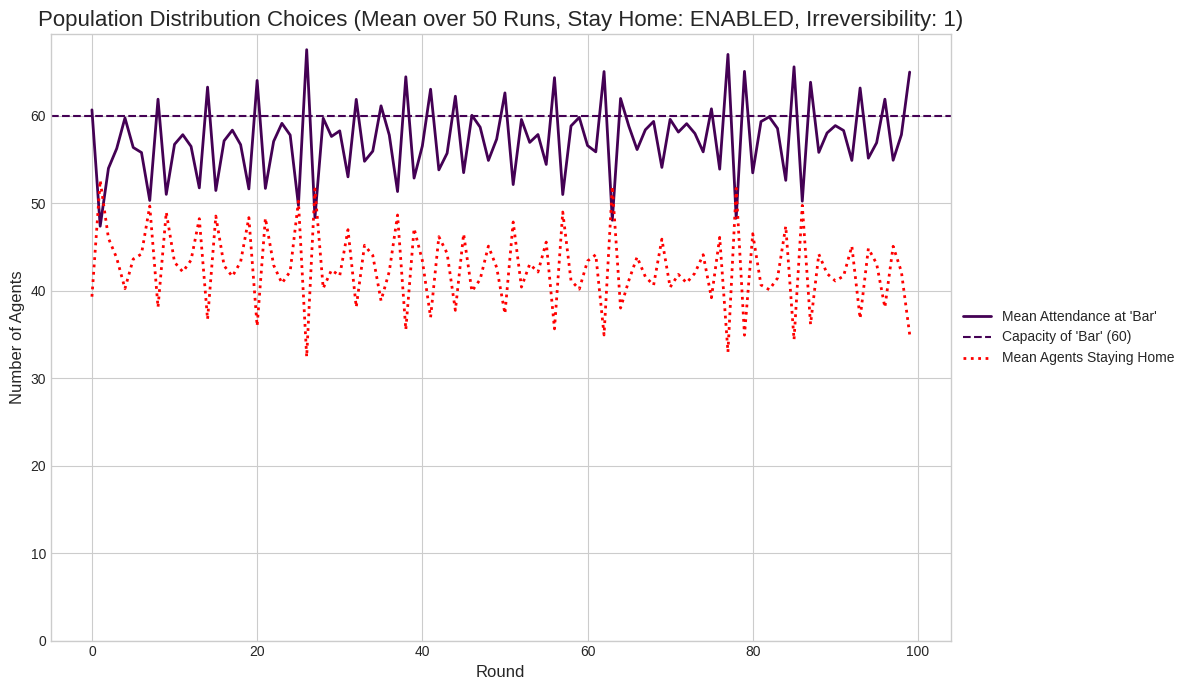

The matplotlib source for this figure:
# -*- coding: utf-8 -*-
"""
Created on Sun Nov 23 11:58:03 2025

@author: yanghisan
"""

import numpy as np
import matplotlib.pyplot as plt
import time
from scipy.stats import ttest_1samp, ttest_rel
import random

# --- Game Configuration ---
NUM_AGENTS = 100
NUM_ROUNDS = 100
NUM_SIMULATION_RUNS = 50

# --- Control Variable for Stay-Home Option ---
ALLOW_STAY_HOME = True
single_plot = 1

# --- Irreversibility Configuration ---
# Agent must stay at a chosen bar for this many periods.
# Set to 1 for no irreversibility.
IRREVERSIBILITY_PERIODS = 1

# Set the learning policy: 'ON_POLICY' or 'OFF_POLICY'
# 'ON_POLICY': Only the strategy used to make a decision is updated.
# 'OFF_POLICY': All of an agent's strategies are evaluated and updated each round.
POLICY_TYPE = 'ON_POLICY'

# Set the softmax temperature for strategy selection.
# temp = 0: Greedy selection (always choose the best).
# temp > 0: Probabilistic selection. Higher temp = more random.
SOFTMAX_TEMP = 0
# ===================================================================

bar_capacity = 60
PROBABILITY_WO_HISTORY = [bar_capacity / NUM_AGENTS, 1 - (bar_capacity) / NUM_AGENTS]

# --- Bar Configuration for Multiple Bars ---
BARS_CONFIG = [
    {
        "name": "Bar",
        "capacity": bar_capacity,
        "reward_success": 5,
        "reward_fail": -5,
    }
]

# --- Capital and Utility Structure ---
INITIAL_CAPITAL = 1000.0  # Large to avoid early exits
STAY_HOME_REWARD = 0.0
STAY_HOME_CHOICE_NAME = "Stay Home"

# --- Capability Dynamics ---
INITIAL_CAPABILITY = 10.0
CAP_GROWTH_ON_WIN_MULT = 0.10   # multiplicative growth: cap *= (1 + 0.10) on win
CAP_DECAY_ON_LOSS_MULT = 0.05   # multiplicative decay: cap *= (1 - x) on loss (set to 0 to disable)
MIN_CAPABILITY = 1e-6
MAX_CAPABILITY = 1e6            # prevent runaway
# Optional small drift to prevent freezing (set to 0 to disable)
CAP_DECAY_PER_ROUND = 0.00      # e.g., 0.005 means cap *= (1 - 0.005) each round regardless

# ===================================================================
# --- STRATEGY DEFINITIONS FOR MULTI-BAR ---
# ===================================================================

class Strategy:
    """Base class for a predictive strategy."""
    def __init__(self, name="Strategy"):
        self.name = name

    def predict(self, attendance_history, bars_config, choice_names):
        """Returns the name of the chosen action."""
        raise NotImplementedError

    def __str__(self):
        return self.name

    def _decide_from_forecasts(self, forecasts, bars_config, choice_names):
        """
        Takes a dictionary of forecasts and returns the best choice.
        """
        best_bar = None
        lowest_ratio = float('inf')

        for bar in bars_config:
            name = bar['name']
            capacity = bar['capacity']

            if name not in forecasts:
                continue

            prediction = forecasts[name]

            if prediction <= capacity:
                ratio = prediction / capacity
                if ratio < lowest_ratio:
                    lowest_ratio = ratio
                    best_bar = name

        if best_bar:
            return best_bar

        if STAY_HOME_CHOICE_NAME in choice_names:
            return STAY_HOME_CHOICE_NAME
        else:
            return min(forecasts, key=forecasts.get)

# 1. Randomly select an option (does not make any prediction)
class RandomChoiceStrategy(Strategy):
    def __init__(self):
        super().__init__("Random Choice")
    def predict(self, attendance_history, bars_config, choice_names):
        return random.choices(choice_names, PROBABILITY_WO_HISTORY, k=1)[0]

# 2. Predicts attendance will be the same as last round for EACH bar.
class MirrorAttendanceStrategy(Strategy):

    def __init__(self):
        super().__init__("Predict: A(t) = A(t-1)")

    def predict(self, attendance_history, bars_config, choice_names):
        forecasts = {}
        if not attendance_history or len(next(iter(attendance_history.values()))) < 1:
            return random.choices(choice_names, PROBABILITY_WO_HISTORY, k=1)[0]

        for bar in bars_config:
            name = bar['name']
            forecasts[name] = attendance_history[name][-1]

        return self._decide_from_forecasts(forecasts, bars_config, choice_names)

# 3. Predicts attendance as the mean of the last K rounds for EACH bar.
class MeanAttendanceStrategy(Strategy):
    def __init__(self, lookback):
        super().__init__(f"Predict: Mean of Last {lookback}")
        self.lookback = lookback

    def predict(self, attendance_history, bars_config, choice_names):
        forecasts = {}
        if not attendance_history or len(next(iter(attendance_history.values()))) < self.lookback:
            return random.choices(choice_names, PROBABILITY_WO_HISTORY, k=1)[0]

        for bar in bars_config:
            name = bar['name']
            hist = attendance_history[name][-self.lookback:]
            forecasts[name] = np.mean(hist)

        return self._decide_from_forecasts(forecasts, bars_config, choice_names)

# 4. Predicts the current trend will continue for EACH bar.
class TrendFollowingStrategy(Strategy):
    def __init__(self):
        super().__init__("Predict: Trend Extrapolation")

    def predict(self, attendance_history, bars_config, choice_names):
        forecasts = {}
        if not attendance_history or len(next(iter(attendance_history.values()))) < 2:
            return random.choices(choice_names, PROBABILITY_WO_HISTORY, k=1)[0]

        for bar in bars_config:
            name = bar['name']
            last_A = attendance_history[name][-1]
            prev_A = attendance_history[name][-2]
            trend = last_A - prev_A
            forecast = last_A + trend
            forecasts[name] = max(0, min(NUM_AGENTS, forecast))

        return self._decide_from_forecasts(forecasts, bars_config, choice_names)

# 5. Contrarian behavior
class ContrarianBehaviorStrategy(Strategy):
    def __init__(self):
        super().__init__("Contrarian: Go to Last Round's Most Crowded Bar")

    def predict(self, attendance_history, bars_config, choice_names):
        if not attendance_history or len(next(iter(attendance_history.values()))) < 1:
            return random.choices(choice_names, PROBABILITY_WO_HISTORY, k=1)[0]

        most_crowded_bar = None
        max_crowd_ratio = -1.0

        for bar in bars_config:
            name = bar['name']
            capacity = bar['capacity']
            last_attendance = attendance_history[name][-1]
            ratio = last_attendance / (capacity + 1e-6)

            if ratio > max_crowd_ratio:
                max_crowd_ratio = ratio
                most_crowded_bar = name

        return most_crowded_bar if most_crowded_bar else random.choice([b['name'] for b in bars_config])

# --- Strategy Factory ---
def strategy_factory(choice_names):
    strategies = [
        MirrorAttendanceStrategy(),
        MeanAttendanceStrategy(lookback=2),
        MeanAttendanceStrategy(lookback=3),
        MeanAttendanceStrategy(lookback=4),
        MeanAttendanceStrategy(lookback=5),
        ContrarianBehaviorStrategy(),
        TrendFollowingStrategy(),
        # RandomChoiceStrategy(),  # optional
    ]
    return strategies

# ===================================================================
# --- Agent Class ---
# ===================================================================

class Agent:
    def __init__(self, agent_id, choice_names, all_possible_strategies):
        self.id = agent_id
        self.capital = INITIAL_CAPITAL
        self.is_active = True
        self.strategies = all_possible_strategies
        self.strategy_scores = {s.name: 0.0 for s in self.strategies}
        # Irreversibility
        self.commitment_remaining = 0
        self.committed_choice = None
        # Capability
        self.capability = INITIAL_CAPABILITY

    def choose_strategy(self, temp):
        """
        Selects a strategy to use for the current round using softmax.
        Returns the name of the chosen strategy.
        """
        if not self.is_active:
            return None

        if temp == 0 or len(self.strategy_scores) == 1:
            return max(self.strategy_scores, key=self.strategy_scores.get)

        strategy_names = list(self.strategy_scores.keys())
        scores = np.array([self.strategy_scores[name] for name in strategy_names])
        stable_scores = scores - np.max(scores)
        exp_scores = np.exp(stable_scores / temp)
        probabilities = exp_scores / np.sum(exp_scores)

        if np.isnan(probabilities).any():
            return random.choice(strategy_names)

        return random.choices(strategy_names, weights=probabilities, k=1)[0]

    def update_capital(self, capital_change):
        if self.is_active:
            self.capital += capital_change
            # If capital is zero or below, the agent becomes inactive
            if self.capital <= 0:
                self.is_active = False
                self.capital = 0

    def update_strategy_scores(self, attendance_history, bars_config, choice_names, experienced_reward, used_strategy_name, policy_type):
        """
        Updates strategy scores based on outcome.
        ON_POLICY: only the used strategy is credited with the experienced reward.
        OFF_POLICY: simple heuristic — still credit used strategy; optionally, you can
                    add heuristics for others, but here we keep it simple/neutral.
        """
        if not self.is_active:
            return
        # If agent was committed, no strategy was used.
        if not used_strategy_name:
            return

        if policy_type == 'ON_POLICY':
            self.strategy_scores[used_strategy_name] += experienced_reward
        else:
            # Keep it simple: used strategy gets full reward, others get none.
            self.strategy_scores[used_strategy_name] += experienced_reward

    def apply_capability_drift(self):
        if CAP_DECAY_PER_ROUND > 0.0:
            self.capability = max(MIN_CAPABILITY, self.capability * (1.0 - CAP_DECAY_PER_ROUND))

# ===================================================================
# --- Simulation Class ---
# ===================================================================

class ElFarolMultiBarSimulation:
    def __init__(self, bars_config, allow_stay_home):
        self.bars_config = bars_config
        self.allow_stay_home = allow_stay_home
        self.bar_names = [bar['name'] for bar in self.bars_config]
        if self.allow_stay_home:
            self.choice_names = self.bar_names + [STAY_HOME_CHOICE_NAME]
        else:
            self.choice_names = self.bar_names
        self.all_strategies = strategy_factory(self.choice_names)
        self.agents = [Agent(i, self.choice_names, self.all_strategies) for i in range(NUM_AGENTS)]
        self.active_agents_history, self.stayer_history = [], []
        self.attendance_history = {name: [] for name in self.bar_names}
        self.total_attendance_history = []

    def run_simulation(self):
        for r in range(NUM_ROUNDS):
            active_agents = [agent for agent in self.agents if agent.is_active]
            if not active_agents:
                self._fill_remaining_history(r)
                break
            self.active_agents_history.append(len(active_agents))

            # Choices per agent
            agent_choices = {}
            for agent in active_agents:
                # Irreversibility
                if agent.commitment_remaining > 0:
                    choice = agent.committed_choice
                    chosen_strategy_name = None  # No strategy was actively used.
                    agent.commitment_remaining -= 1
                    if agent.commitment_remaining == 0:
                        agent.committed_choice = None
                else:
                    # Agent is free to choose.
                    chosen_strategy_name = agent.choose_strategy(temp=SOFTMAX_TEMP)
                    strategy_obj = next((s for s in agent.strategies if s.name == chosen_strategy_name), None)
                    if strategy_obj:
                        choice = strategy_obj.predict(self.attendance_history, self.bars_config, self.choice_names)
                    else:
                        choice = random.choice(self.choice_names)

                    # If the agent chose a bar, set the commitment for future rounds.
                    if choice in self.bar_names and IRREVERSIBILITY_PERIODS > 1:
                        agent.commitment_remaining = IRREVERSIBILITY_PERIODS - 1
                        agent.committed_choice = choice

                agent_choices[agent.id] = (choice, chosen_strategy_name)

            # Attendance counts and attendee lists per bar
            attendance = {name: 0 for name in self.bar_names}
            bar_attendees = {name: [] for name in self.bar_names}
            stayers = 0
            for agent in active_agents:
                choice, _ = agent_choices[agent.id]
                if choice in self.bar_names:
                    attendance[choice] += 1
                    bar_attendees[choice].append(agent.id)
                elif choice == STAY_HOME_CHOICE_NAME:
                    stayers += 1

            # Resolve outcomes per agent using capability-weighted selection
            agent_outcomes = {agent.id: STAY_HOME_REWARD for agent in active_agents}
            winners_per_bar = {name: [] for name in self.bar_names}  # optional tracking

            for bar in self.bars_config:
                name = bar['name']
                capacity = bar['capacity']
                reward_success = bar['reward_success']
                reward_fail = bar['reward_fail']
                attendees = bar_attendees[name]
                n_att = len(attendees)

                if n_att == 0:
                    continue

                if n_att <= capacity:
                    winners = attendees
                    losers = []
                else:
                    # Weighted sampling without replacement based on capability
                    weights = np.array([max(MIN_CAPABILITY, self.agents[i].capability) for i in attendees], dtype=float)
                    total_w = weights.sum()
                    if total_w <= 0:
                        # Fallback to uniform if somehow zero
                        winners = list(np.random.choice(attendees, size=capacity, replace=False))
                    else:
                        probs = weights / total_w
                        winners = list(np.random.choice(attendees, size=capacity, replace=False, p=probs))
                    winners_set = set(winners)
                    losers = [i for i in attendees if i not in winners_set]

                winners_per_bar[name] = winners

                for i in winners:
                    agent_outcomes[i] = reward_success
                for i in losers:
                    agent_outcomes[i] = reward_fail

            # Apply capital, capability updates, and strategy score updates
            for agent in active_agents:
                choice, chosen_strategy_name = agent_choices[agent.id]
                reward = agent_outcomes[agent.id]
                agent.update_capital(reward)

                # Capability updates: only if the agent attended a bar
                if choice in self.bar_names:
                    if reward > 0:
                        agent.capability *= (1.0 + CAP_GROWTH_ON_WIN_MULT)
                    elif reward < 0 and CAP_DECAY_ON_LOSS_MULT > 0.0:
                        agent.capability *= (1.0 - CAP_DECAY_ON_LOSS_MULT)

                    # Clamp capability
                    agent.capability = float(np.clip(agent.capability, MIN_CAPABILITY, MAX_CAPABILITY))

                # Per-round drift/decay (optional)
                agent.apply_capability_drift()

                # Strategy score updates
                agent.update_strategy_scores(
                    self.attendance_history,
                    self.bars_config,
                    self.choice_names,
                    experienced_reward=reward,
                    used_strategy_name=chosen_strategy_name,
                    policy_type=POLICY_TYPE
                )

            # Log histories
            for name in self.bar_names:
                self.attendance_history[name].append(attendance[name])
            self.stayer_history.append(stayers)
            self.total_attendance_history.append(sum(attendance.values()))

        return (self.active_agents_history, self.attendance_history, self.stayer_history, self.total_attendance_history)

    def _fill_remaining_history(self, current_round):
        """
        Inactive agents neither go to a bar nor stay at home
        """
        num_rounds_to_pad = NUM_ROUNDS - current_round
        for _ in range(num_rounds_to_pad):
            self.active_agents_history.append(0)
            for name in self.bar_names:
                self.attendance_history[name].append(0)
            self.stayer_history.append(0)
            self.total_attendance_history.append(0)

# ===================================================================
# --- Runner and Analysis Classes ---
# ===================================================================

class EnsembleRunner:
    def __init__(self, bars_config, num_runs, allow_stay_home):
        self.bars_config = bars_config
        self.num_runs = num_runs
        self.allow_stay_home = allow_stay_home
        self.bar_names = [bar['name'] for bar in self.bars_config]
        if self.allow_stay_home:
            self.choice_names = self.bar_names + [STAY_HOME_CHOICE_NAME]
        else:
            self.choice_names = self.bar_names
        self.all_active_agents_histories, self.all_stayer_histories, self.all_total_attendance_histories = [], [], []
        self.all_attendance_histories = {name: [] for name in self.bar_names}
        self.statistical_results, self.paired_test_results = {}, {}
        self.final_survivor_counts = []

    def run_all_simulations(self):
        print(f"Starting ensemble of {self.num_runs} simulations...")
        start_time = time.time()
        for i in range(self.num_runs):
            simulation = ElFarolMultiBarSimulation(self.bars_config, self.allow_stay_home)
            active_hist, attend_hist, stayer_hist, total_attend_hist = simulation.run_simulation()
            self.all_active_agents_histories.append(active_hist)
            self.final_survivor_counts.append(active_hist[-1] if active_hist else 0)
            for name in self.bar_names:
                self.all_attendance_histories[name].append(attend_hist[name])
            self.all_stayer_histories.append(stayer_hist)
            self.all_total_attendance_histories.append(total_attend_hist)
            if (i + 1) % 10 == 0 or self.num_runs == 1:
                print(f"  ... Run {i+1}/{self.num_runs} complete.")
        duration = time.time() - start_time
        print(f"Ensemble run finished in {duration:.2f} seconds.")
        self.calculate_ensemble_averages()

    def calculate_ensemble_averages(self):
        print("\nCalculating ensemble averages and standard deviations...")
        self.ensemble_avg_active_agents = np.mean(self.all_active_agents_histories, axis=0)
        self.ensemble_avg_stayers = np.mean(self.all_stayer_histories, axis=0)
        self.ensemble_avg_total_attendance = np.mean(self.all_total_attendance_histories, axis=0)
        self.ensemble_avg_attendance = {name: np.mean(self.all_attendance_histories[name], axis=0) for name in self.bar_names}

        self.ensemble_std_active_agents = np.std(self.all_active_agents_histories, axis=0)
        self.ensemble_std_stayers = np.std(self.all_stayer_histories, axis=0)
        self.ensemble_std_total_attendance = np.std(self.all_total_attendance_histories, axis=0)
        self.ensemble_std_attendance = {name: np.std(self.all_attendance_histories[name], axis=0) for name in self.bar_names}

    def display_canonical_run_history(self):
        """
        Displays the round-by-round attendance history for a single simulation run.
        This method is only meaningful when NUM_SIMULATION_RUNS is 1.
        """
        if self.num_runs != 1:
            print("\nCanonical run history can only be displayed for a single simulation run (NUM_SIMULATION_RUNS=1).")
            return

        print("\n" + "="*70)
        print("--- Canonical Run History ---")
        print("="*70)

        bar_histories = {name: self.all_attendance_histories[name][0] for name in self.bar_names}
        stayer_history = self.all_stayer_histories[0]

        header_parts = [f"{'Round':>5}"]
        for name in self.bar_names:
            header_parts.append(f"{name[:18]:>18}")
        if self.allow_stay_home:
            header_parts.append(f"{'Stay Home':>12}")

        header = " | ".join(header_parts)
        print(header)
        print("-" * len(header))

        num_rounds_completed = len(stayer_history)
        for i in range(num_rounds_completed):
            row_parts = [f"{i+1:>5}"]
            for name in self.bar_names:
                row_parts.append(f"{bar_histories[name][i]:>18}")
            if self.allow_stay_home:
                row_parts.append(f"{stayer_history[i]:>12}")

            print(" | ".join(row_parts))

        print("-" * len(header))

    def perform_statistical_tests(self):
        print("\nPerforming one-sample t-tests (Attendance vs. Capacity)...")
        for bar in self.bars_config:
            bar_name = bar['name']
            bar_capacity = bar['capacity']
            all_attendance_data = [att for run_hist in self.all_attendance_histories[bar_name] for att in run_hist]
            if not all_attendance_data:
                continue
            t_statistic, p_value = ttest_1samp(a=all_attendance_data, popmean=bar_capacity)
            self.statistical_results[bar_name] = {
                "mean_attendance": np.mean(all_attendance_data),
                "capacity": bar_capacity,
                "t_statistic": t_statistic,
                "p_value": p_value,
            }
        if len(self.bar_names) == 2:
            print("Performing paired t-test (Bar 1 vs. Bar 2 Attendance)...")
            bar1_name, bar2_name = self.bar_names[0], self.bar_names[1]
            bar1_data = [att for run_hist in self.all_attendance_histories[bar1_name] for att in run_hist]
            bar2_data = [att for run_hist in self.all_attendance_histories[bar2_name] for att in run_hist]
            if bar1_data and bar2_data and len(bar1_data) == len(bar2_data):
                t_statistic, p_value = ttest_rel(a=bar1_data, b=bar2_data)
                self.paired_test_results = {
                    "bar1_name": bar1_name,
                    "bar2_name": bar2_name,
                    "bar1_mean": np.mean(bar1_data),
                    "bar2_mean": np.mean(bar2_data),
                    "t_statistic": t_statistic,
                    "p_value": p_value,
                }

    def display_statistical_results(self):
        if self.statistical_results:
            print("\n--- Statistical Test: Mean Attendance vs. Capacity (One-Sample T-Test) ---")
            header = f"{'Bar Name':<25} | {'Mean Attendance':>18} | {'Capacity':>10} | {'p-value':>12} | {'Result'}"
            print(header)
            print("-" * len(header))
            for bar_name, results in self.statistical_results.items():
                p_val_str = f"{results['p_value']:.4f}" if results['p_value'] >= 0.0001 else "< 0.0001"
                conclusion = "FAIL to reject H0" if results['p_value'] >= 0.05 else "REJECT H0 (Significant)"
                print(f"{bar_name:<25} | {results['mean_attendance']:>18.2f} | {results['capacity']:>10} | {p_val_str:>12} | {conclusion}")
            print("-" * len(header))
        if self.paired_test_results:
            res = self.paired_test_results
            print("\n--- Statistical Test: Bar Preference (Paired T-Test) ---")
            header = f"{'Comparison':<25} | {'Mean Attendance':>18} | {'p-value':>12} | {'Result'}"
            print(header)
            print("-" * len(header))
            print(f"{res['bar1_name']:<25} | {res['bar1_mean']:>18.2f} | {'' :>12} |")
            print(f"{res['bar2_name']:<25} | {res['bar2_mean']:>18.2f} |", end="")
            p_val_str = f"{res['p_value']:.4f}" if res['p_value'] >= 0.0001 else "< 0.0001"
            conclusion = "FAIL to reject H0" if res['p_value'] >= 0.05 else "REJECT H0 (Significant)"
            print(f" {p_val_str:>12} | {conclusion}")
            print("-" * len(header))

    def single_plot_results(self):
        plt.style.use('seaborn-v0_8-whitegrid')
        fig, ax1 = plt.subplots(1, 1, figsize=(12, 7), sharex=True)

        stay_home_status = "ENABLED" if self.allow_stay_home else "DISABLED"
        if self.num_runs == 1:
            title_suffix = f"(Single Run, Stay Home: {stay_home_status}, Irreversibility: {IRREVERSIBILITY_PERIODS})"
        else:
            title_suffix = f"(Mean over {self.num_runs} Runs, Stay Home: {stay_home_status}, Irreversibility: {IRREVERSIBILITY_PERIODS})"

        colors = plt.cm.viridis(np.linspace(0, 0.8, len(self.bar_names)))
        rounds = range(len(self.ensemble_avg_stayers))

        for i, name in enumerate(self.bar_names):
            mean_att = self.ensemble_avg_attendance[name]
            capacity = next(b['capacity'] for b in self.bars_config if b['name'] == name)
            label = f"Attendance at '{name}'" if self.num_runs == 1 else f"Mean Attendance at '{name}'"
            ax1.plot(rounds, mean_att, label=label, color=colors[i], lw=2)
            ax1.axhline(y=capacity, color=colors[i], linestyle='--', lw=1.5, label=f"Capacity of '{name}' ({capacity})")

        if self.allow_stay_home:
            mean_stayers = self.ensemble_avg_stayers
            label = 'Agents Staying Home' if self.num_runs == 1 else 'Mean Agents Staying Home'
            ax1.plot(rounds, mean_stayers, label=label, color='red', lw=2, linestyle=':')

        ax1.set_title(f'Population Distribution Choices {title_suffix}', fontsize=16)
        ax1.set_ylabel('Number of Agents', fontsize=12)
        ax1.set_xlabel('Round', fontsize=12)
        ax1.legend(loc='center left', bbox_to_anchor=(1, 0.5))
        ax1.grid(True)
        ax1.set_ylim(bottom=0)
        fig.tight_layout()
        plt.show()

    def analyze_and_display_survivors(self):
        if not self.final_survivor_counts:
            print("No survivor data to analyze.")
            return
        mean_survivors = np.mean(self.final_survivor_counts)
        median_survivors = np.median(self.final_survivor_counts)
        std_survivors = np.std(self.final_survivor_counts)
        min_survivors = np.min(self.final_survivor_counts)
        max_survivors = np.max(self.final_survivor_counts)
        stay_home_status = "ENABLED" if self.allow_stay_home else "DISABLED"

        if self.num_runs == 1:
            print("\n" + "="*60 + f"\n--- Final Survivor Count (Stay Home: {stay_home_status}) ---\n" + f"  - Number of survivors:   {self.final_survivor_counts[0]}\n" + "="*60 + "\n")
        else:
            print("\n" + "="*60 + f"\n--- Analysis of Final Survivor Counts (Stay Home: {stay_home_status}) ---\n"
                  f"Across {self.num_runs} simulation runs:\n"
                  f"  - Mean number of survivors:   {mean_survivors:.2f}\n"
                  f"  - Median number of survivors: {median_survivors:.0f}\n"
                  f"  - Standard Deviation:         {std_survivors:.2f}\n"
                  f"  - Minimum survivors in a run: {min_survivors:.0f}\n"
                  f"  - Maximum survivors in a run: {max_survivors:.0f}\n" + "="*60 + "\n")
            plt.style.use('seaborn-v0_8-whitegrid')
            plt.figure(figsize=(12, 7))
            bins = np.arange(0, NUM_AGENTS + 2) - 0.5
            plt.hist(self.final_survivor_counts, bins=bins, edgecolor='black', alpha=0.75)
            plt.axvline(mean_survivors, color='red', linestyle='--', linewidth=2, label=f'Mean = {mean_survivors:.2f}')
            plt.title(f'Distribution of Final Survivor Counts (Stay Home: {stay_home_status}, {self.num_runs} runs)', fontsize=16)
            plt.xlabel('Number of Survivors at End of Simulation', fontsize=12)
            plt.ylabel('Frequency (Number of Runs)', fontsize=12)
            plt.xlim(-0.5, NUM_AGENTS + 0.5)
            plt.legend()
            plt.grid(True)
            plt.show()

# --- Main Execution Block ---
if __name__ == '__main__':
    print("="*60)
    print(f"Configuration: Learning Policy = {POLICY_TYPE}, Softmax Temp = {SOFTMAX_TEMP}")
    print(f"Irreversibility Periods = {IRREVERSIBILITY_PERIODS}")
    print(f"Capability: INIT={INITIAL_CAPABILITY}, GROW_ON_WIN={CAP_GROWTH_ON_WIN_MULT}, DECAY_ON_LOSS={CAP_DECAY_ON_LOSS_MULT}, DRIFT={CAP_DECAY_PER_ROUND}")
    print("="*60)

    runner = EnsembleRunner(bars_config=BARS_CONFIG, num_runs=NUM_SIMULATION_RUNS, allow_stay_home=ALLOW_STAY_HOME)
    runner.run_all_simulations()

    # runner.display_canonical_run_history()
    # runner.analyze_and_display_survivors()
    # runner.perform_statistical_tests()
    # runner.display_statistical_results()
    runner.single_plot_results()